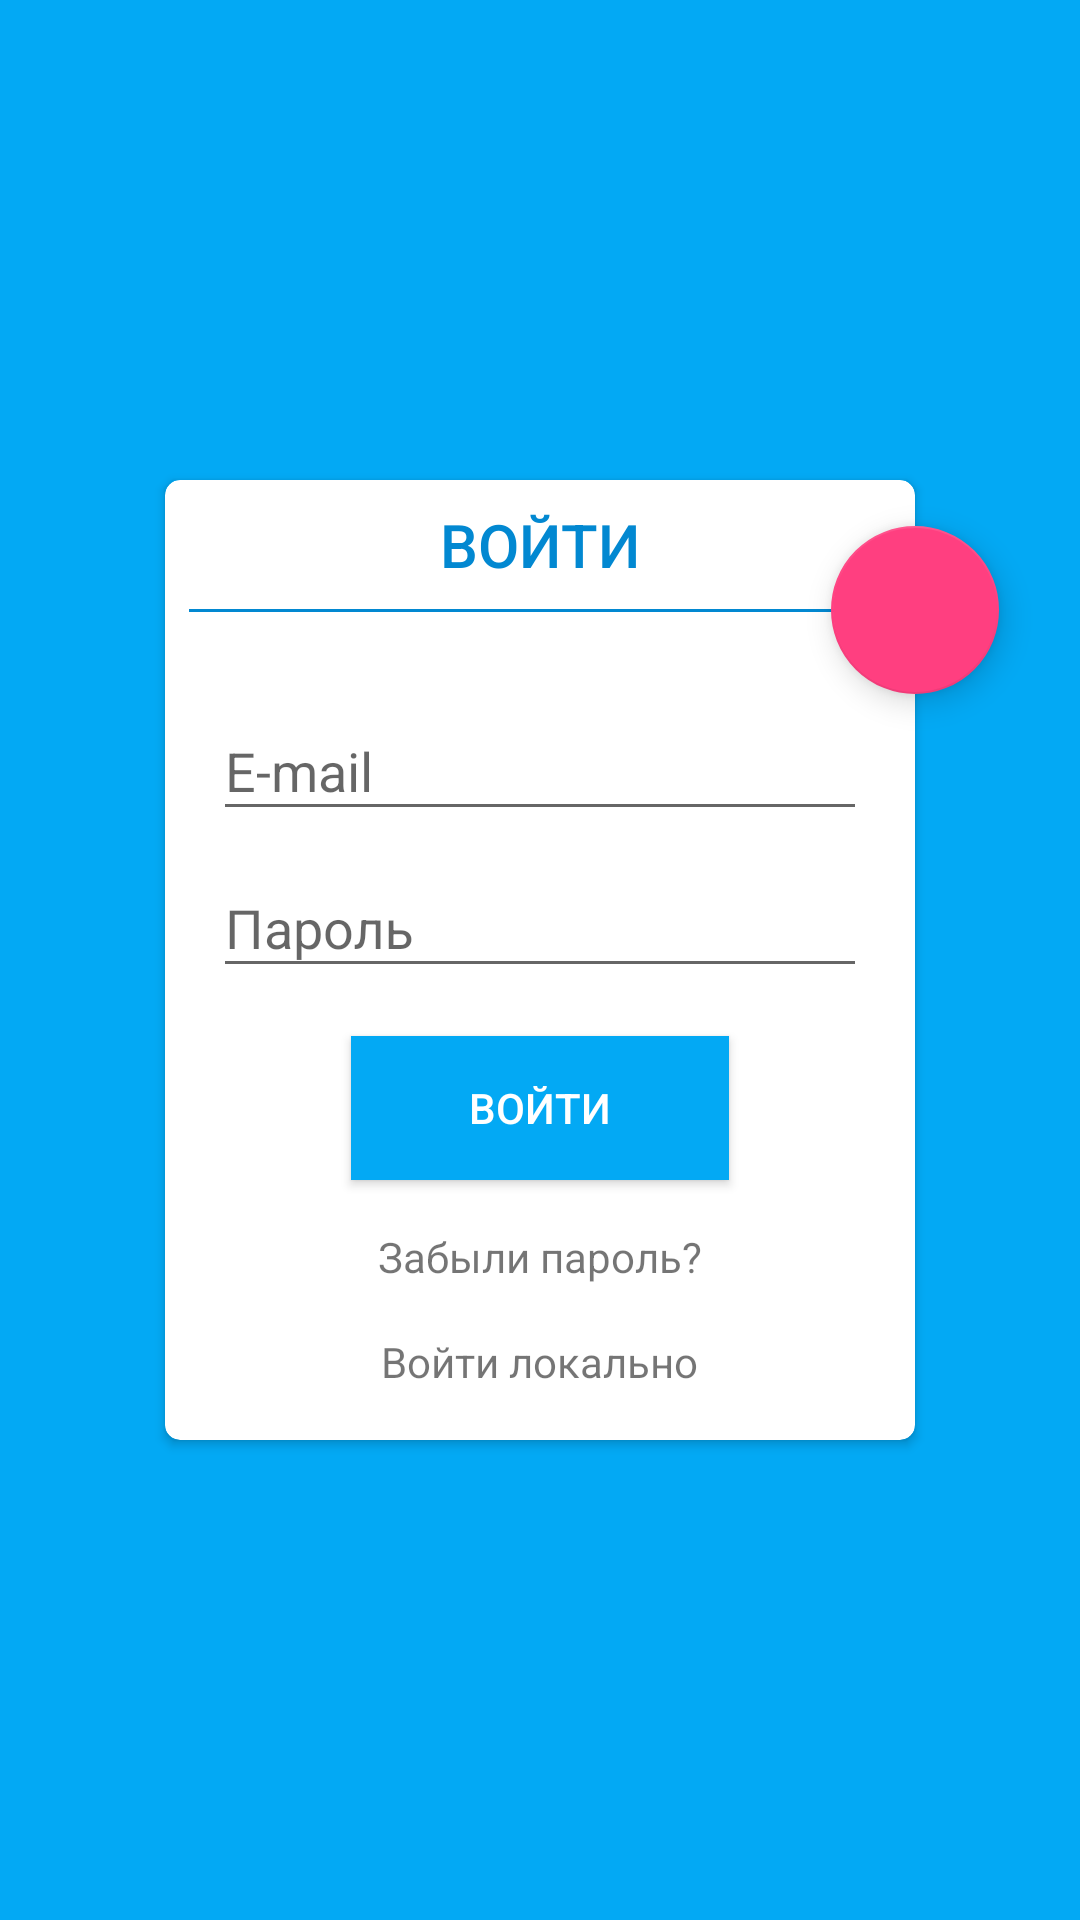

Reconstruct the res/layout file that produces this screen, plus the resources it refers to.
<!-- AndroidManifest.xml: application theme AppTheme -->
<!-- res/layout/a_login.xml -->
<android.support.design.widget.CoordinatorLayout
    xmlns:android="http://schemas.android.com/apk/res/android"
    xmlns:app="http://schemas.android.com/apk/res-auto"
    android:layout_height="match_parent"
    android:layout_width="match_parent"
    android:id="@+id/coordinator_container"
    android:fitsSystemWindows="true">
  <include layout="@layout/w_toolbar"/>
  <RelativeLayout
      android:layout_width="match_parent"
      android:layout_height="match_parent"
      android:background="@color/colorPrimary"
      android:paddingLeft="16dp"
      android:paddingRight="16dp"
      android:paddingTop="16dp">
    <android.support.v7.widget.CardView
        android:layout_width="250dp"
        android:layout_height="320dp"
        android:elevation="16dp"
        android:layout_centerVertical="true"
        android:layout_centerHorizontal="true"
        app:cardCornerRadius="5dp"
        android:background="@color/white">
      <LinearLayout
          android:layout_width="match_parent"
          android:layout_height="wrap_content"
          android:orientation="vertical">
        <TextView
            android:id="@+id/login_text_label"
            android:layout_width="match_parent"
            android:layout_height="wrap_content"
            android:gravity="center_horizontal"
            android:textSize="20sp"
            android:fontFamily="@string/font_medium"
            android:textColor="@color/colorPrimaryDark"
            android:paddingTop="8dp"
            android:paddingBottom="8dp"
            android:text="ВОЙТИ"/>
        <View
            android:id="@+id/diviner"
            android:layout_width="match_parent"
            android:layout_height="1dp"
            android:background="@color/colorPrimaryDark"
            android:layout_alignParentBottom="true"
            android:layout_alignParentLeft="true"
            android:layout_marginLeft="8dp"/>
      </LinearLayout>
      <LinearLayout
          android:layout_width="match_parent"
          android:layout_height="wrap_content"
          android:layout_gravity="center_vertical"
          android:orientation="vertical"
          android:layout_marginTop="24dp"
          android:paddingTop="16dp"
          android:paddingRight="16dp"
          android:paddingLeft="16dp"
          android:paddingBottom="16dp"
          >
        <android.support.design.widget.TextInputLayout
            android:layout_width="match_parent"
            android:layout_height="wrap_content">
          <EditText
              android:id="@+id/login_email"
              android:layout_width="match_parent"
              android:layout_height="wrap_content"
              android:hint="E-mail"/>
        </android.support.design.widget.TextInputLayout>

        <android.support.design.widget.TextInputLayout
            android:layout_width="match_parent"
            android:layout_height="wrap_content"
            >
          <EditText
              android:id="@+id/login_password"
              android:layout_width="match_parent"
              android:layout_height="wrap_content"
              android:hint="Пароль"
              android:inputType="textPassword"
              />
        </android.support.design.widget.TextInputLayout>

        <Button
            android:id="@+id/sign_in"
            android:layout_marginTop="16dp"
            android:layout_width="wrap_content"
            android:layout_height="wrap_content"
            android:layout_gravity="center_horizontal"
            android:minWidth="126dp"
            android:text="Войти"
            android:textAllCaps="true"
            android:textColor="@color/white"
            android:background="@drawable/button_selector_login"
            android:clickable="true" />

        <TextView
            android:layout_width="wrap_content"
            android:layout_height="wrap_content"
            android:layout_marginTop="16dp"
            android:layout_gravity="center_horizontal"
            android:text="Забыли пароль?"/>

        <TextView
            android:layout_width="wrap_content"
            android:layout_height="wrap_content"
            android:layout_marginTop="16dp"
            android:layout_gravity="center_horizontal"
            android:text="Войти локально"/>
      </LinearLayout>
    </android.support.v7.widget.CardView>
  </RelativeLayout>
  <android.support.design.widget.FloatingActionButton
      android:id="@+id/fab"
      android:layout_width="wrap_content"
      android:layout_height="wrap_content"
      android:src="@drawable/ic_add_black_24dp"
      app:layout_anchor="@id/diviner"
      app:layout_anchorGravity="center_vertical|right"/>
</android.support.design.widget.CoordinatorLayout>
<!-- res/layout/w_toolbar.xml (included above) -->
<?xml version="1.0" encoding="utf-8"?>
<ru.medyannikov.kotlintest.ui.base.toolbar.CustomToolbar xmlns:android="http://schemas.android.com/apk/res/android"
    android:id="@+id/toolbar"
    android:orientation="horizontal"
    android:layout_width="match_parent"
    android:layout_height="?attr/actionBarSize"
    android:background="@color/colorPrimary">
  <ImageView
      android:id="@+id/icon_menu"
      android:layout_width="wrap_content"
      android:layout_height="match_parent"
      android:padding="20dp"
      android:background="@drawable/selector_bg_transparent"
      android:src="@mipmap/icon_menu"
      />
  <LinearLayout
      android:id="@+id/title_wrapper"
      android:layout_width="0dp"
      android:layout_height="match_parent"
      android:layout_weight="1"
      android:orientation="vertical"
      android:paddingLeft="10dp"
      >
    <TextView
        android:id="@+id/main_text"
        android:layout_width="wrap_content"
        android:layout_height="wrap_content"
        android:textColor="@color/white"
        android:textSize="20sp"
        />
    <TextView
        android:id="@+id/sub_text"
        android:layout_width="wrap_content"
        android:layout_height="wrap_content"
        android:textColor="@color/white"
        android:textSize="14sp"
        />
  </LinearLayout>

  <ImageView
      android:id="@+id/icon_close"
      android:layout_width="?attr/actionBarSize"
      android:layout_height="?attr/actionBarSize"
      android:src="@mipmap/icon_close"
      android:padding="20dp"
      android:visibility="gone"
      />

</ru.medyannikov.kotlintest.ui.base.toolbar.CustomToolbar>
<!-- resources referenced by this layout -->
<resources>
  <color name="colorPrimary">#03A9F4</color>
  <color name="colorPrimaryDark">#0288D1</color>
  <color name="white">#ffffff</color>
  <!-- drawable button_selector_login (drawable) -->
  <?xml version="1.0" encoding="utf-8"?>
  <selector xmlns:android="http://schemas.android.com/apk/res/android">
    <item android:state_pressed="false" android:drawable="@color/colorPrimary" />
    <item android:state_pressed="true" android:drawable="@color/colorPrimaryDark" />
  </selector>
  <!-- drawable selector_bg_transparent (drawable) -->
  <?xml version="1.0" encoding="utf-8"?>
  <selector xmlns:android="http://schemas.android.com/apk/res/android">
    <item android:state_pressed="true">
      <shape>
        <solid android:color="#11000000"/>
      </shape>
    </item>
    <item>
      <shape>
        <solid android:color="@android:color/transparent"/>
      </shape>
    </item>
  </selector>
  <!-- mipmap icon_close: png bitmap (mipmap-xhdpi, 442 bytes) -->
  <!-- mipmap icon_menu: png bitmap (mipmap-hdpi, 142 bytes) -->
  <string name="font_medium">sans-serif-medium</string>
  <style name="AppTheme" parent="Theme.AppCompat.Light.NoActionBar">
      
      <item name="colorPrimary">@color/colorPrimary</item>
      <item name="colorPrimaryDark">@color/colorPrimaryDark</item>
      <item name="colorAccent">@color/colorAccent</item>
    </style>
  <color name="colorAccent">#FF3F80</color>
</resources>
